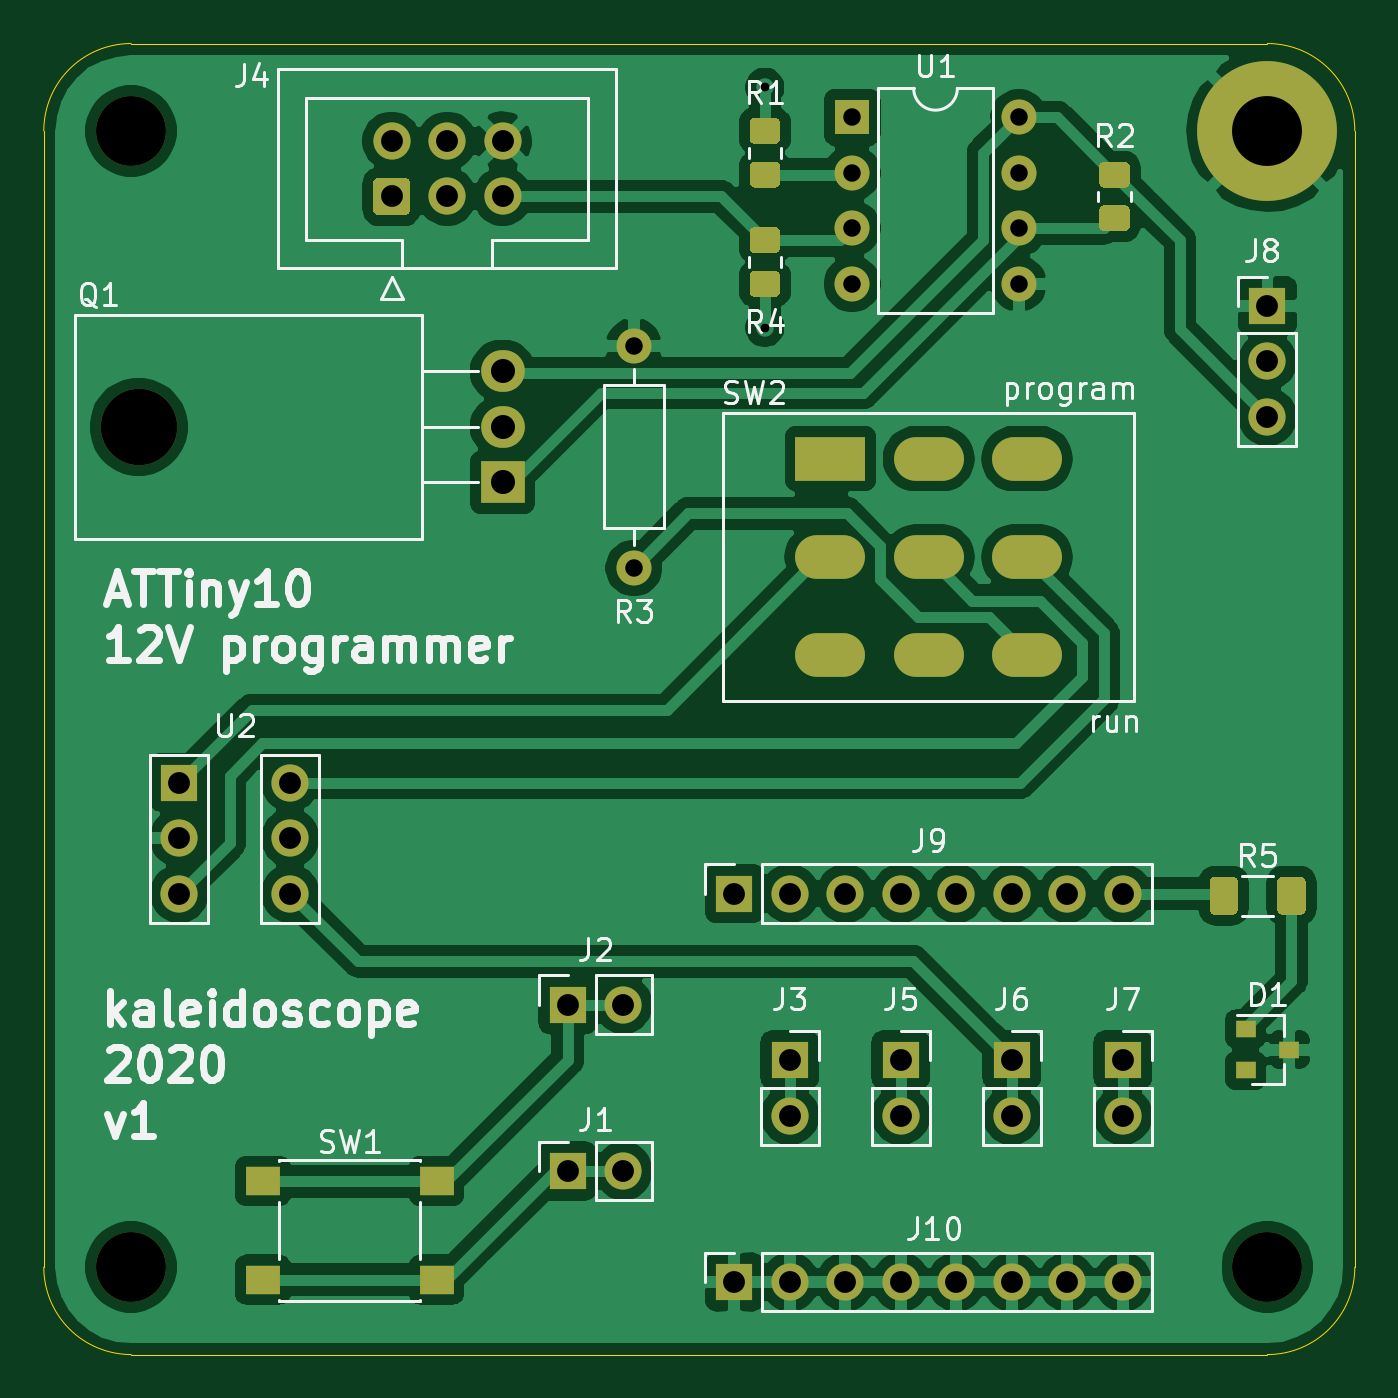
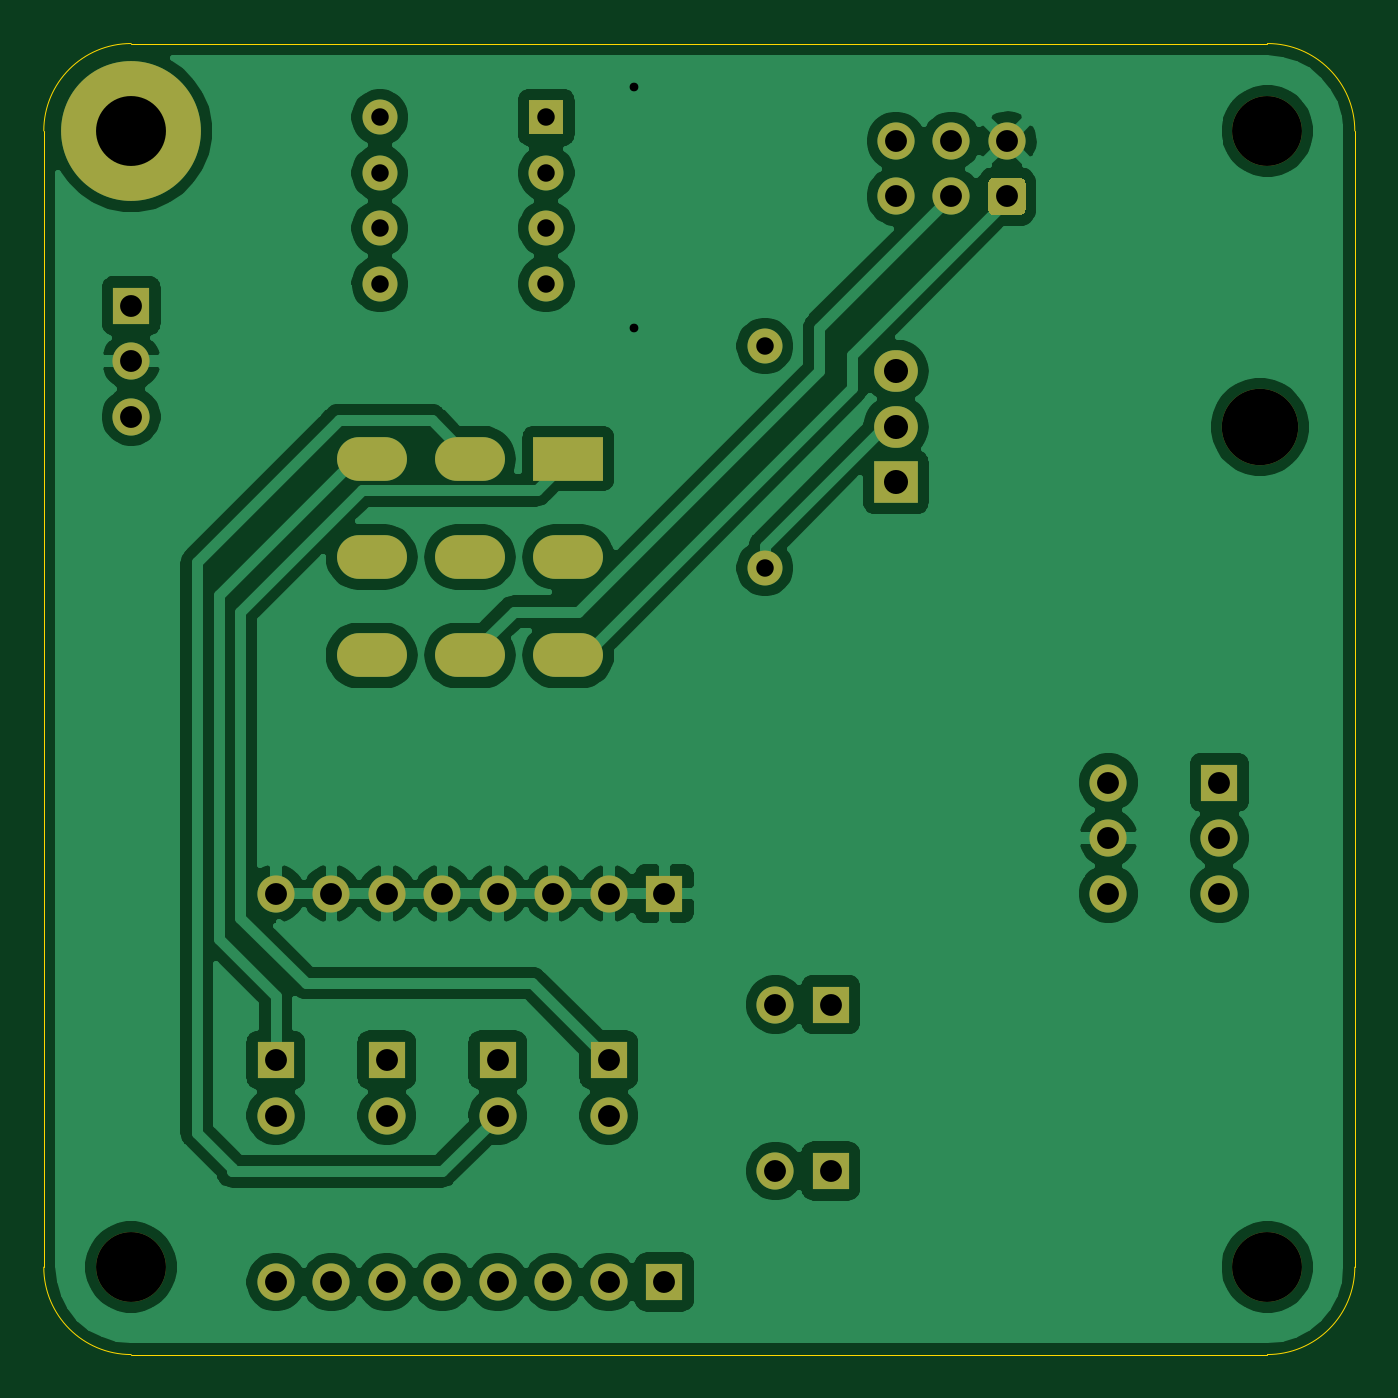
Circuit board: 10 layer files. Board 60.0 x 60.0 mm.
- bottom_copper: tiny-12V-programmer-B_Cu.gbr (110662 bytes)
- bottom_mask: tiny-12V-programmer-B_Mask.gbr (3392 bytes)
- paste: tiny-12V-programmer-B_Paste.gbr (482 bytes)
- bottom_silk: tiny-12V-programmer-B_SilkS.gbr (483 bytes)
- outline: tiny-12V-programmer-Edge_Cuts.gbr (1014 bytes)
- top_copper: tiny-12V-programmer-F_Cu.gbr (132496 bytes)
- top_mask: tiny-12V-programmer-F_Mask.gbr (6440 bytes)
- paste: tiny-12V-programmer-F_Paste.gbr (3530 bytes)
- top_silk: tiny-12V-programmer-F_SilkS.gbr (32891 bytes)
- drill: tiny-12V-programmer.drl (1639 bytes)

=== bottom_copper: tiny-12V-programmer-B_Cu.gbr (110662 bytes, source omitted) ===
=== bottom_mask: tiny-12V-programmer-B_Mask.gbr ===
%TF.GenerationSoftware,KiCad,Pcbnew,(5.1.8-0-10_14)*%
%TF.CreationDate,2020-12-10T20:15:51+01:00*%
%TF.ProjectId,tiny-12V-programmer,74696e79-2d31-4325-962d-70726f677261,rev?*%
%TF.SameCoordinates,Original*%
%TF.FileFunction,Soldermask,Bot*%
%TF.FilePolarity,Negative*%
%FSLAX46Y46*%
G04 Gerber Fmt 4.6, Leading zero omitted, Abs format (unit mm)*
G04 Created by KiCad (PCBNEW (5.1.8-0-10_14)) date 2020-12-10 20:15:51*
%MOMM*%
%LPD*%
G01*
G04 APERTURE LIST*
%ADD10O,1.700000X1.700000*%
%ADD11R,1.700000X1.700000*%
%ADD12C,3.200000*%
%ADD13C,6.400000*%
%ADD14O,1.600000X1.600000*%
%ADD15R,1.600000X1.600000*%
%ADD16O,3.200000X2.000000*%
%ADD17R,3.200000X2.000000*%
%ADD18C,1.600000*%
%ADD19O,2.000000X1.905000*%
%ADD20R,2.000000X1.905000*%
%ADD21O,3.500000X3.500000*%
%ADD22C,1.700000*%
G04 APERTURE END LIST*
D10*
%TO.C,J8*%
X126000000Y-67080000D03*
X126000000Y-64540000D03*
D11*
X126000000Y-62000000D03*
%TD*%
D12*
%TO.C,REF\u002A\u002A*%
X126000000Y-106000000D03*
%TD*%
%TO.C,REF\u002A\u002A*%
X74000000Y-106000000D03*
%TD*%
%TO.C,REF\u002A\u002A*%
X74000000Y-54000000D03*
%TD*%
D13*
%TO.C,H1*%
X126000000Y-54000000D03*
%TD*%
D10*
%TO.C,U2*%
X81280000Y-83820000D03*
X81280000Y-88900000D03*
X81280000Y-86360000D03*
X76200000Y-88900000D03*
D11*
X76200000Y-83820000D03*
D10*
X76200000Y-86360000D03*
%TD*%
D14*
%TO.C,U1*%
X114620000Y-53380000D03*
X107000000Y-61000000D03*
X114620000Y-55920000D03*
X107000000Y-58460000D03*
X114620000Y-58460000D03*
X107000000Y-55920000D03*
X114620000Y-61000000D03*
D15*
X107000000Y-53380000D03*
%TD*%
D16*
%TO.C,SW2*%
X110500000Y-69000000D03*
D17*
X106000000Y-69000000D03*
D16*
X115000000Y-69000000D03*
X106000000Y-73500000D03*
X110500000Y-73500000D03*
X115000000Y-73500000D03*
X106000000Y-78000000D03*
X115000000Y-78000000D03*
X110500000Y-78000000D03*
%TD*%
D14*
%TO.C,R3*%
X97000000Y-63840000D03*
D18*
X97000000Y-74000000D03*
%TD*%
D19*
%TO.C,Q1*%
X91000000Y-65000000D03*
X91000000Y-67540000D03*
D20*
X91000000Y-70080000D03*
D21*
X74340000Y-67540000D03*
%TD*%
D10*
%TO.C,J10*%
X119380000Y-106680000D03*
X116840000Y-106680000D03*
X114300000Y-106680000D03*
X111760000Y-106680000D03*
X109220000Y-106680000D03*
X106680000Y-106680000D03*
X104140000Y-106680000D03*
D11*
X101600000Y-106680000D03*
%TD*%
D10*
%TO.C,J9*%
X119380000Y-88900000D03*
X116840000Y-88900000D03*
X114300000Y-88900000D03*
X111760000Y-88900000D03*
X109220000Y-88900000D03*
X106680000Y-88900000D03*
X104140000Y-88900000D03*
D11*
X101600000Y-88900000D03*
%TD*%
D10*
%TO.C,J7*%
X119380000Y-99060000D03*
D11*
X119380000Y-96520000D03*
%TD*%
D10*
%TO.C,J6*%
X114300000Y-99060000D03*
D11*
X114300000Y-96520000D03*
%TD*%
D10*
%TO.C,J5*%
X109220000Y-99060000D03*
D11*
X109220000Y-96520000D03*
%TD*%
D22*
%TO.C,J4*%
X91000000Y-54460000D03*
X88460000Y-54460000D03*
X85920000Y-54460000D03*
X91000000Y-57000000D03*
X88460000Y-57000000D03*
G36*
G01*
X86520000Y-57850000D02*
X85320000Y-57850000D01*
G75*
G02*
X85070000Y-57600000I0J250000D01*
G01*
X85070000Y-56400000D01*
G75*
G02*
X85320000Y-56150000I250000J0D01*
G01*
X86520000Y-56150000D01*
G75*
G02*
X86770000Y-56400000I0J-250000D01*
G01*
X86770000Y-57600000D01*
G75*
G02*
X86520000Y-57850000I-250000J0D01*
G01*
G37*
%TD*%
D10*
%TO.C,J3*%
X104140000Y-99060000D03*
D11*
X104140000Y-96520000D03*
%TD*%
D10*
%TO.C,J2*%
X96520000Y-93980000D03*
D11*
X93980000Y-93980000D03*
%TD*%
D10*
%TO.C,J1*%
X96520000Y-101600000D03*
D11*
X93980000Y-101600000D03*
%TD*%
M02*

=== paste: tiny-12V-programmer-B_Paste.gbr ===
%TF.GenerationSoftware,KiCad,Pcbnew,(5.1.8-0-10_14)*%
%TF.CreationDate,2020-12-10T20:15:51+01:00*%
%TF.ProjectId,tiny-12V-programmer,74696e79-2d31-4325-962d-70726f677261,rev?*%
%TF.SameCoordinates,Original*%
%TF.FileFunction,Paste,Bot*%
%TF.FilePolarity,Positive*%
%FSLAX46Y46*%
G04 Gerber Fmt 4.6, Leading zero omitted, Abs format (unit mm)*
G04 Created by KiCad (PCBNEW (5.1.8-0-10_14)) date 2020-12-10 20:15:51*
%MOMM*%
%LPD*%
G01*
G04 APERTURE LIST*
G04 APERTURE END LIST*
M02*

=== bottom_silk: tiny-12V-programmer-B_SilkS.gbr ===
%TF.GenerationSoftware,KiCad,Pcbnew,(5.1.8-0-10_14)*%
%TF.CreationDate,2020-12-10T20:15:51+01:00*%
%TF.ProjectId,tiny-12V-programmer,74696e79-2d31-4325-962d-70726f677261,rev?*%
%TF.SameCoordinates,Original*%
%TF.FileFunction,Legend,Bot*%
%TF.FilePolarity,Positive*%
%FSLAX46Y46*%
G04 Gerber Fmt 4.6, Leading zero omitted, Abs format (unit mm)*
G04 Created by KiCad (PCBNEW (5.1.8-0-10_14)) date 2020-12-10 20:15:51*
%MOMM*%
%LPD*%
G01*
G04 APERTURE LIST*
G04 APERTURE END LIST*
M02*

=== outline: tiny-12V-programmer-Edge_Cuts.gbr ===
%TF.GenerationSoftware,KiCad,Pcbnew,(5.1.8-0-10_14)*%
%TF.CreationDate,2020-12-10T20:15:51+01:00*%
%TF.ProjectId,tiny-12V-programmer,74696e79-2d31-4325-962d-70726f677261,rev?*%
%TF.SameCoordinates,Original*%
%TF.FileFunction,Profile,NP*%
%FSLAX46Y46*%
G04 Gerber Fmt 4.6, Leading zero omitted, Abs format (unit mm)*
G04 Created by KiCad (PCBNEW (5.1.8-0-10_14)) date 2020-12-10 20:15:51*
%MOMM*%
%LPD*%
G01*
G04 APERTURE LIST*
%TA.AperFunction,Profile*%
%ADD10C,0.050000*%
%TD*%
G04 APERTURE END LIST*
D10*
X130000000Y-106000000D02*
X130000000Y-54000000D01*
X74000000Y-110000000D02*
X126000000Y-110000000D01*
X70000000Y-54000000D02*
X70000000Y-106000000D01*
X126000000Y-50000000D02*
X74000000Y-50000000D01*
X130000000Y-106000000D02*
G75*
G02*
X126000000Y-110000000I-4000000J0D01*
G01*
X74000000Y-110000000D02*
G75*
G02*
X70000000Y-106000000I0J4000000D01*
G01*
X126000000Y-50000000D02*
G75*
G02*
X130000000Y-54000000I0J-4000000D01*
G01*
X70000000Y-54000000D02*
G75*
G02*
X74000000Y-50000000I4000000J0D01*
G01*
M02*

=== top_copper: tiny-12V-programmer-F_Cu.gbr (132496 bytes, source omitted) ===
=== top_mask: tiny-12V-programmer-F_Mask.gbr (6440 bytes, source omitted) ===
=== paste: tiny-12V-programmer-F_Paste.gbr ===
%TF.GenerationSoftware,KiCad,Pcbnew,(5.1.8-0-10_14)*%
%TF.CreationDate,2020-12-10T20:15:51+01:00*%
%TF.ProjectId,tiny-12V-programmer,74696e79-2d31-4325-962d-70726f677261,rev?*%
%TF.SameCoordinates,Original*%
%TF.FileFunction,Paste,Top*%
%TF.FilePolarity,Positive*%
%FSLAX46Y46*%
G04 Gerber Fmt 4.6, Leading zero omitted, Abs format (unit mm)*
G04 Created by KiCad (PCBNEW (5.1.8-0-10_14)) date 2020-12-10 20:15:51*
%MOMM*%
%LPD*%
G01*
G04 APERTURE LIST*
%ADD10R,1.550000X1.300000*%
%ADD11R,0.900000X0.800000*%
G04 APERTURE END LIST*
D10*
%TO.C,SW1*%
X87975000Y-106570000D03*
X87975000Y-102070000D03*
X80025000Y-102070000D03*
X80025000Y-106570000D03*
%TD*%
%TO.C,R5*%
G36*
G01*
X126450000Y-89625000D02*
X126450000Y-88375000D01*
G75*
G02*
X126700000Y-88125000I250000J0D01*
G01*
X127500000Y-88125000D01*
G75*
G02*
X127750000Y-88375000I0J-250000D01*
G01*
X127750000Y-89625000D01*
G75*
G02*
X127500000Y-89875000I-250000J0D01*
G01*
X126700000Y-89875000D01*
G75*
G02*
X126450000Y-89625000I0J250000D01*
G01*
G37*
G36*
G01*
X123350000Y-89625000D02*
X123350000Y-88375000D01*
G75*
G02*
X123600000Y-88125000I250000J0D01*
G01*
X124400000Y-88125000D01*
G75*
G02*
X124650000Y-88375000I0J-250000D01*
G01*
X124650000Y-89625000D01*
G75*
G02*
X124400000Y-89875000I-250000J0D01*
G01*
X123600000Y-89875000D01*
G75*
G02*
X123350000Y-89625000I0J250000D01*
G01*
G37*
%TD*%
%TO.C,R4*%
G36*
G01*
X103450001Y-59600000D02*
X102549999Y-59600000D01*
G75*
G02*
X102300000Y-59350001I0J249999D01*
G01*
X102300000Y-58649999D01*
G75*
G02*
X102549999Y-58400000I249999J0D01*
G01*
X103450001Y-58400000D01*
G75*
G02*
X103700000Y-58649999I0J-249999D01*
G01*
X103700000Y-59350001D01*
G75*
G02*
X103450001Y-59600000I-249999J0D01*
G01*
G37*
G36*
G01*
X103450001Y-61600000D02*
X102549999Y-61600000D01*
G75*
G02*
X102300000Y-61350001I0J249999D01*
G01*
X102300000Y-60649999D01*
G75*
G02*
X102549999Y-60400000I249999J0D01*
G01*
X103450001Y-60400000D01*
G75*
G02*
X103700000Y-60649999I0J-249999D01*
G01*
X103700000Y-61350001D01*
G75*
G02*
X103450001Y-61600000I-249999J0D01*
G01*
G37*
%TD*%
%TO.C,R2*%
G36*
G01*
X118549999Y-57400000D02*
X119450001Y-57400000D01*
G75*
G02*
X119700000Y-57649999I0J-249999D01*
G01*
X119700000Y-58350001D01*
G75*
G02*
X119450001Y-58600000I-249999J0D01*
G01*
X118549999Y-58600000D01*
G75*
G02*
X118300000Y-58350001I0J249999D01*
G01*
X118300000Y-57649999D01*
G75*
G02*
X118549999Y-57400000I249999J0D01*
G01*
G37*
G36*
G01*
X118549999Y-55400000D02*
X119450001Y-55400000D01*
G75*
G02*
X119700000Y-55649999I0J-249999D01*
G01*
X119700000Y-56350001D01*
G75*
G02*
X119450001Y-56600000I-249999J0D01*
G01*
X118549999Y-56600000D01*
G75*
G02*
X118300000Y-56350001I0J249999D01*
G01*
X118300000Y-55649999D01*
G75*
G02*
X118549999Y-55400000I249999J0D01*
G01*
G37*
%TD*%
%TO.C,R1*%
G36*
G01*
X102549999Y-55400000D02*
X103450001Y-55400000D01*
G75*
G02*
X103700000Y-55649999I0J-249999D01*
G01*
X103700000Y-56350001D01*
G75*
G02*
X103450001Y-56600000I-249999J0D01*
G01*
X102549999Y-56600000D01*
G75*
G02*
X102300000Y-56350001I0J249999D01*
G01*
X102300000Y-55649999D01*
G75*
G02*
X102549999Y-55400000I249999J0D01*
G01*
G37*
G36*
G01*
X102549999Y-53400000D02*
X103450001Y-53400000D01*
G75*
G02*
X103700000Y-53649999I0J-249999D01*
G01*
X103700000Y-54350001D01*
G75*
G02*
X103450001Y-54600000I-249999J0D01*
G01*
X102549999Y-54600000D01*
G75*
G02*
X102300000Y-54350001I0J249999D01*
G01*
X102300000Y-53649999D01*
G75*
G02*
X102549999Y-53400000I249999J0D01*
G01*
G37*
%TD*%
D11*
%TO.C,D1*%
X127000000Y-96050000D03*
X125000000Y-97000000D03*
X125000000Y-95100000D03*
%TD*%
M02*

=== top_silk: tiny-12V-programmer-F_SilkS.gbr (32891 bytes, source omitted) ===
=== drill: tiny-12V-programmer.drl ===
M48
; DRILL file {KiCad (5.1.8-0-10_14)} date Thursday, December 10, 2020 at 08:15:55 PM
; FORMAT={-:-/ absolute / metric / decimal}
; #@! TF.CreationDate,2020-12-10T20:15:55+01:00
; #@! TF.GenerationSoftware,Kicad,Pcbnew,(5.1.8-0-10_14)
FMAT,2
METRIC
T1C0.400
T2C0.800
T3C1.000
T4C1.100
T5C1.300
T6C3.200
T7C3.200
T8C3.500
%
G90
G05
T1
X103.0Y-52.0
X103.0Y-63.0
T2
X97.0Y-63.84
X97.0Y-74.0
X107.0Y-53.38
X107.0Y-55.92
X107.0Y-58.46
X107.0Y-61.0
X114.62Y-53.38
X114.62Y-55.92
X114.62Y-58.46
X114.62Y-61.0
T3
X76.2Y-83.82
X76.2Y-86.36
X76.2Y-88.9
X81.28Y-83.82
X81.28Y-86.36
X81.28Y-88.9
X85.92Y-54.46
X85.92Y-57.0
X88.46Y-54.46
X88.46Y-57.0
X91.0Y-54.46
X91.0Y-57.0
X109.22Y-96.52
X109.22Y-99.06
X101.6Y-88.9
X104.14Y-88.9
X106.68Y-88.9
X109.22Y-88.9
X111.76Y-88.9
X114.3Y-88.9
X116.84Y-88.9
X119.38Y-88.9
X114.3Y-96.52
X114.3Y-99.06
X104.14Y-96.52
X104.14Y-99.06
X119.38Y-96.52
X119.38Y-99.06
X93.98Y-101.6
X96.52Y-101.6
X101.6Y-106.68
X104.14Y-106.68
X106.68Y-106.68
X109.22Y-106.68
X111.76Y-106.68
X114.3Y-106.68
X116.84Y-106.68
X119.38Y-106.68
X93.98Y-93.98
X96.52Y-93.98
X126.0Y-62.0
X126.0Y-64.54
X126.0Y-67.08
T4
X91.0Y-65.0
X91.0Y-67.54
X91.0Y-70.08
T6
X126.0Y-54.0
T7
X74.0Y-106.0
X74.0Y-54.0
X126.0Y-106.0
T8
X74.34Y-67.54
T5
G00X105.4Y-69.0
M15
G01X106.6Y-69.0
M16
G05
G00X105.4Y-73.5
M15
G01X106.6Y-73.5
M16
G05
G00X105.4Y-78.0
M15
G01X106.6Y-78.0
M16
G05
G00X109.9Y-69.0
M15
G01X111.1Y-69.0
M16
G05
G00X109.9Y-73.5
M15
G01X111.1Y-73.5
M16
G05
G00X109.9Y-78.0
M15
G01X111.1Y-78.0
M16
G05
G00X114.4Y-69.0
M15
G01X115.6Y-69.0
M16
G05
G00X114.4Y-73.5
M15
G01X115.6Y-73.5
M16
G05
G00X114.4Y-78.0
M15
G01X115.6Y-78.0
M16
G05
T0
M30

